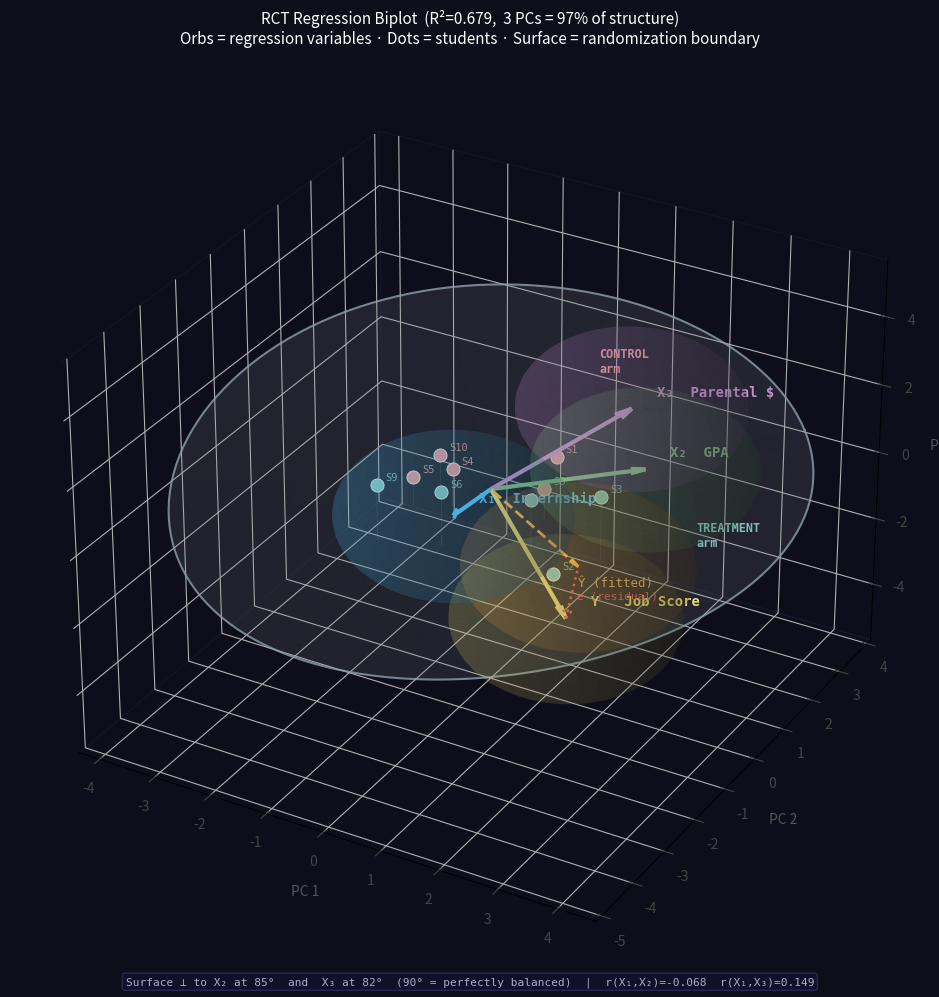

Write Python code to recreate this figure.
"""
RCT Regression — 3D Biplot with Randomization Surface
======================================================
STORY IN THREE ACTS:
  Act 1 — Pre-randomization: you observe X2 (GPA) and X3 (parental income).
           Students appear as dots in a biplot of those two covariates.
           That is ALL you need to randomize.

  Act 2 — Randomization: draw a surface through the student cloud.
           Which side you land on determines T vs C.
           The surface's perpendicular direction is where X1 (treatment)
           would point — orthogonal to X2 and X3 if balance is achieved.

  Act 3 — After the experiment: outcome Y and fitted values Ŷ appear.
           The angle between Y and Ŷ shows residual error.
           X1 still never gets its own orb — it was created by the surface.

BIPLOT MECHANICS:
  Data matrix: 10 students × 4 variables  [X2, X3, Y, Ŷ]  (no X1)
  SVD: X = U D V^T

  Variable arrows → rows of V^T   (one arrow + orb per variable)
    angle between arrows ≈ arccos(correlation)
  Student points  → rows of U * D  (one dot per student)
    students near an arrow = high on that variable

RANDOMIZATION: Matched-pair (gold standard)
  - Sort students by PC1 of standardised {GPA, income}
  - Pair consecutive students (most similar covariate profiles)
  - Coin-flip within each pair → 5T / 5C
  - Guarantees r(X1, X2) ≈ 0  and  r(X1, X3) ≈ 0
"""

import numpy as np
import pandas as pd
import matplotlib.pyplot as plt
from mpl_toolkits.mplot3d import Axes3D

np.random.seed(7)

# ── 1. PRE-TREATMENT COVARIATES ───────────────────────────────────────────────
GPA             = np.array([3.8, 3.5, 3.9, 3.2, 2.8, 2.9, 3.5, 3.7, 2.5, 3.1])
parental_income = np.array([95,  60, 110,  45,  40,  55,  80,  75,  35,  50], dtype=float)
n = len(GPA)

# ── 2. MATCHED-PAIR RANDOMIZATION ────────────────────────────────────────────
# Using only X2 and X3 — we don't need Y to randomize.
cov_std = np.column_stack([
    (GPA             - GPA.mean())             / GPA.std(),
    (parental_income - parental_income.mean()) / parental_income.std()
])
_, _, Vt_cov = np.linalg.svd(cov_std, full_matrices=False)
pc1_score  = cov_std @ Vt_cov[0]           # rank students by covariate similarity
sorted_idx = np.argsort(pc1_score)
pairs      = [(sorted_idx[i], sorted_idx[i+1]) for i in range(0, n, 2)]

treatment = np.zeros(n, dtype=float)
for a, b in pairs:
    if np.random.random() < 0.5:
        treatment[a] = 1
    else:
        treatment[b] = 1

def r(a, b): return np.corrcoef(a, b)[0, 1]

print("── Matched-pair assignment ────────────────────────")
df = pd.DataFrame({
    'Student'  : [f'S{i+1}' for i in range(n)],
    'GPA'      : GPA,
    'Income($k)': parental_income.astype(int),
    'Arm'      : ['T' if t else 'C' for t in treatment]
})
print(df.to_string(index=False))
print(f"\n  r(X1,X2) = {r(treatment,GPA):.3f}  <- ~0 means balanced on GPA")
print(f"  r(X1,X3) = {r(treatment,parental_income):.3f}  <- ~0 means balanced on income")

# ── 3. OUTCOME & OLS ─────────────────────────────────────────────────────────
job_score = (-52.4 + 24.8*treatment + 29.1*GPA
             + 0.08*parental_income + np.random.normal(0, 15, n))

X_mat = np.column_stack([np.ones(n), treatment, GPA, parental_income])
b_hat = np.linalg.lstsq(X_mat, job_score, rcond=None)[0]
Y_hat = X_mat @ b_hat
R2    = 1 - np.sum((job_score-Y_hat)**2) / np.sum((job_score-job_score.mean())**2)

print(f"\n── OLS results ────────────────────────────────────")
print(f"  b1(treatment)={b_hat[1]:.1f}  b2(GPA)={b_hat[2]:.1f}  "
      f"b3(income)={b_hat[3]:.2f}  R²={R2:.3f}")

# ── 4. BIPLOT SVD — all 5 regression variables: X1, X2, X3, Y, Ŷ
# X1 (internship) gets an orb as a regression variable.
# The surface shows HOW X1 was assigned (T/C split) — separate from the orb.
X_data = np.column_stack([treatment, GPA, parental_income, job_score, Y_hat])
X_std  = (X_data - X_data.mean(axis=0)) / X_data.std(axis=0)

U_b, S_b, Vt_b = np.linalg.svd(X_std, full_matrices=False)

var_exp = (S_b**2) / np.sum(S_b**2)
print(f"\n── Biplot quality ─────────────────────────────────")
print(f"  3 PCs capture {sum(var_exp[:3]):.1%} of total structure")

# Variable coordinates: scale to display length L
L = 3.5
var_raw  = Vt_b[:3, :].T                    # (5 variables, 3 dims)
var_norm = max(np.linalg.norm(v) for v in var_raw)
var_pts  = {name: L * var_raw[i] / var_norm
            for i, name in enumerate(['X1','X2','X3','Y','Yh'])}

# Student coordinates: scale so they sit inside the orb cluster
stu_raw  = U_b[:, :3] * S_b[:3]            # (10 students, 3 dims)
stu_norm = max(np.linalg.norm(s) for s in stu_raw)
stu_pts  = stu_raw / stu_norm * L * 0.6

p1  = var_pts['X1'];  p2  = var_pts['X2'];  p3  = var_pts['X3']
pY  = var_pts['Y'];   pYh = var_pts['Yh']
R_orb = 1.8   # orb radius

# ── 5. RANDOMIZATION SURFACE ─────────────────────────────────────────────────
# The surface is the perpendicular bisector between T-centroid and C-centroid
# in biplot space. Students on one side → Treatment, other side → Control.
#
# Key insight: the surface's NORMAL (perpendicular direction) is where X1
# would point. If the randomization is balanced, this normal is approximately
# orthogonal to the X2 and X3 arrows — that's what balance means geometrically.
t_pts = stu_pts[treatment == 1]
c_pts = stu_pts[treatment == 0]
t_cen = t_pts.mean(axis=0)
c_cen = c_pts.mean(axis=0)
mid   = (t_cen + c_cen) / 2
norm_vec = t_cen - c_cen
norm_vec = norm_vec / np.linalg.norm(norm_vec)   # unit normal = X1 direction

arb = np.array([0,1,0]) if abs(norm_vec[1]) < 0.9 else np.array([1,0,0])
f1  = arb - np.dot(arb, norm_vec)*norm_vec;  f1 /= np.linalg.norm(f1)
f2  = np.cross(norm_vec, f1);                f2 /= np.linalg.norm(f2)

disc_r     = R_orb * 2.8
rhos, phis = np.linspace(0, disc_r, 35), np.linspace(0, 2*np.pi, 70)
RHO, PHI   = np.meshgrid(rhos, phis)
warp       = 0.3 * np.cos(2*PHI) * (RHO/disc_r)
SX = mid[0] + RHO*(np.cos(PHI)*f1[0]+np.sin(PHI)*f2[0]) + warp*norm_vec[0]
SY = mid[1] + RHO*(np.cos(PHI)*f1[1]+np.sin(PHI)*f2[1]) + warp*norm_vec[1]
SZ = mid[2] + RHO*(np.cos(PHI)*f1[2]+np.sin(PHI)*f2[2]) + warp*norm_vec[2]

# Verify balance: angle between surface normal and covariate arrows
ang2 = np.degrees(np.arccos(np.clip(abs(np.dot(norm_vec, p2/np.linalg.norm(p2))), 0, 1)))
ang3 = np.degrees(np.arccos(np.clip(abs(np.dot(norm_vec, p3/np.linalg.norm(p3))), 0, 1)))
print(f"\n── Randomization balance (geometric check) ────────")
print(f"  Angle(surface normal, X2) = {ang2:.1f}°  (90° = perfectly balanced on GPA)")
print(f"  Angle(surface normal, X3) = {ang3:.1f}°  (90° = perfectly balanced on income)")

# ── 6. VISUALISE ─────────────────────────────────────────────────────────────
fig = plt.figure(figsize=(13, 10), facecolor='#0e0e1a')
ax  = fig.add_subplot(111, projection='3d', facecolor='#0e0e1a')

def arrow(tip, color, lw=2.5, ls='-'):
    ax.quiver(0,0,0, tip[0],tip[1],tip[2], color=color,
              linewidth=lw, linestyle=ls, arrow_length_ratio=0.10)

def orb(centre, color, alpha=0.13):
    u, w = np.mgrid[0:2*np.pi:40j, 0:np.pi:30j]
    ax.plot_surface(centre[0]+R_orb*np.cos(u)*np.sin(w),
                    centre[1]+R_orb*np.sin(u)*np.sin(w),
                    centre[2]+R_orb*np.cos(w),
                    color=color, alpha=alpha, linewidth=0)

# ── STUDENT DOTS ─────────────────────────────────────────────────────────────
z_floor = stu_pts[:, 2].min() - 0.4
for i, (pt, t) in enumerate(zip(stu_pts, treatment)):
    col = '#80cbc4' if t else '#ef9a9a'          # teal = T, coral = C
    ax.scatter(*pt, color=col, s=90, zorder=6,
               edgecolors='white', linewidths=0.6)
    ax.text(pt[0]+0.1, pt[1]+0.1, pt[2]+0.1, f'S{i+1}',
            color=col, fontsize=7.5, fontfamily='monospace', alpha=0.9)
    ax.plot([pt[0],pt[0]], [pt[1],pt[1]], [pt[2], z_floor],
            color=col, linewidth=0.35, alpha=0.25)

# ── RANDOMIZATION SURFACE ────────────────────────────────────────────────────
ax.plot_surface(SX, SY, SZ, alpha=0.18, color='#b0bec5', linewidth=0)
phi_r = np.linspace(0, 2*np.pi, 150)
ring  = (mid + disc_r*(np.outer(np.cos(phi_r),f1)+np.outer(np.sin(phi_r),f2))
         + np.outer(0.3*np.cos(2*phi_r), norm_vec))
ax.plot(ring[:,0], ring[:,1], ring[:,2], color='#90a4ae', lw=1.5, alpha=0.8)

# X1 arrow: surface normal = internship assignment direction
# The surface CREATES X1 — so X1 is perpendicular to the surface by design.
# This is visible in the plot: the teal X1 arrow pokes out of the surface.

# Labels for T and C sides
ax.text(*(mid + norm_vec*R_orb*2.0 + f1*disc_r*0.5),
        'TREATMENT\narm', color='#80cbc4', fontsize=8.5, fontfamily='monospace',
        fontweight='bold')
ax.text(*(mid - norm_vec*R_orb*2.0 + f1*disc_r*0.5),
        'CONTROL\narm', color='#ef9a9a', fontsize=8.5, fontfamily='monospace',
        fontweight='bold')

# ── 5 REGRESSION VARIABLE ORBS: internship, GPA, parental $, Y, Ŷ ───────────
orb(p1,  '#4fc3f7', alpha=0.13)   # X1 — internship (RCT)
orb(p2,  '#81c784', alpha=0.13)   # X2 — GPA
orb(p3,  '#ce93d8', alpha=0.13)   # X3 — parental income
orb(pY,  '#fff176', alpha=0.11)   # Y  — job score
orb(pYh, '#ffb74d', alpha=0.11)   # Ŷ  — fitted values

arrow(p1,  '#4fc3f7', lw=3)
arrow(p2,  '#81c784', lw=3)
arrow(p3,  '#ce93d8', lw=3)
arrow(pY,  '#fff176', lw=3)
arrow(pYh, '#ffb74d', lw=2, ls='--')

# Residual vector  e = Y - Ŷ
res = pY - pYh
ax.quiver(*pYh, *res, color='#ef5350', lw=1.8, linestyle=':', arrow_length_ratio=0.2)

# ── LABELS ───────────────────────────────────────────────────────────────────
off = 0.28
ax.text(*(p1+off),  'X₁  Internship',   color='#4fc3f7', fontsize=10,
        fontweight='bold', fontfamily='monospace')
ax.text(*(p2+off),  'X₂  GPA',          color='#81c784', fontsize=10,
        fontweight='bold', fontfamily='monospace')
ax.text(*(p3+off),  'X₃  Parental $',   color='#ce93d8', fontsize=10,
        fontweight='bold', fontfamily='monospace')
ax.text(*(pY+off),  'Y   Job Score',     color='#fff176', fontsize=10,
        fontweight='bold', fontfamily='monospace')
ax.text(*(pYh - np.array([0,0,0.6])),
        'Ŷ (fitted)',  color='#ffb74d', fontsize=9, fontfamily='monospace')
ax.text(*(pYh + res*0.6 + np.array([0.1,0,0])),
        'e (residual)', color='#ef5350', fontsize=8, fontfamily='monospace')

# ── STYLING ──────────────────────────────────────────────────────────────────
ax.set_xlabel('PC 1', color='#555', labelpad=8)
ax.set_ylabel('PC 2', color='#555', labelpad=8)
ax.set_zlabel('PC 3', color='#555', labelpad=8)
ax.tick_params(colors='#444')
for pane in [ax.xaxis.pane, ax.yaxis.pane, ax.zaxis.pane]:
    pane.fill = False; pane.set_edgecolor('#1a1a33')
ax.grid(True, color='#1a1a33', linewidth=0.5)
ax.set_title(
    f'RCT Regression Biplot  (R²={R2:.3f},  3 PCs = {sum(var_exp[:3]):.0%} of structure)\n'
    f'Orbs = regression variables · Dots = students · Surface = randomization boundary',
    color='white', fontsize=11, pad=12)

info = (f"Surface ⊥ to X₂ at {ang2:.0f}°  and  X₃ at {ang3:.0f}°  "
        f"(90° = perfectly balanced)  |  r(X₁,X₂)={r(treatment,GPA):.3f}  "
        f"r(X₁,X₃)={r(treatment,parental_income):.3f}")
fig.text(0.5, 0.01, info, ha='center', color='#aaaacc', fontsize=8,
         fontfamily='monospace',
         bbox=dict(boxstyle='round', facecolor='#111133', alpha=0.7, edgecolor='#333366'))

plt.tight_layout()
plt.savefig('regression_vectors.png', dpi=150, bbox_inches='tight', facecolor='#0e0e1a')
plt.show()
print("\nSaved → regression_vectors.png")
